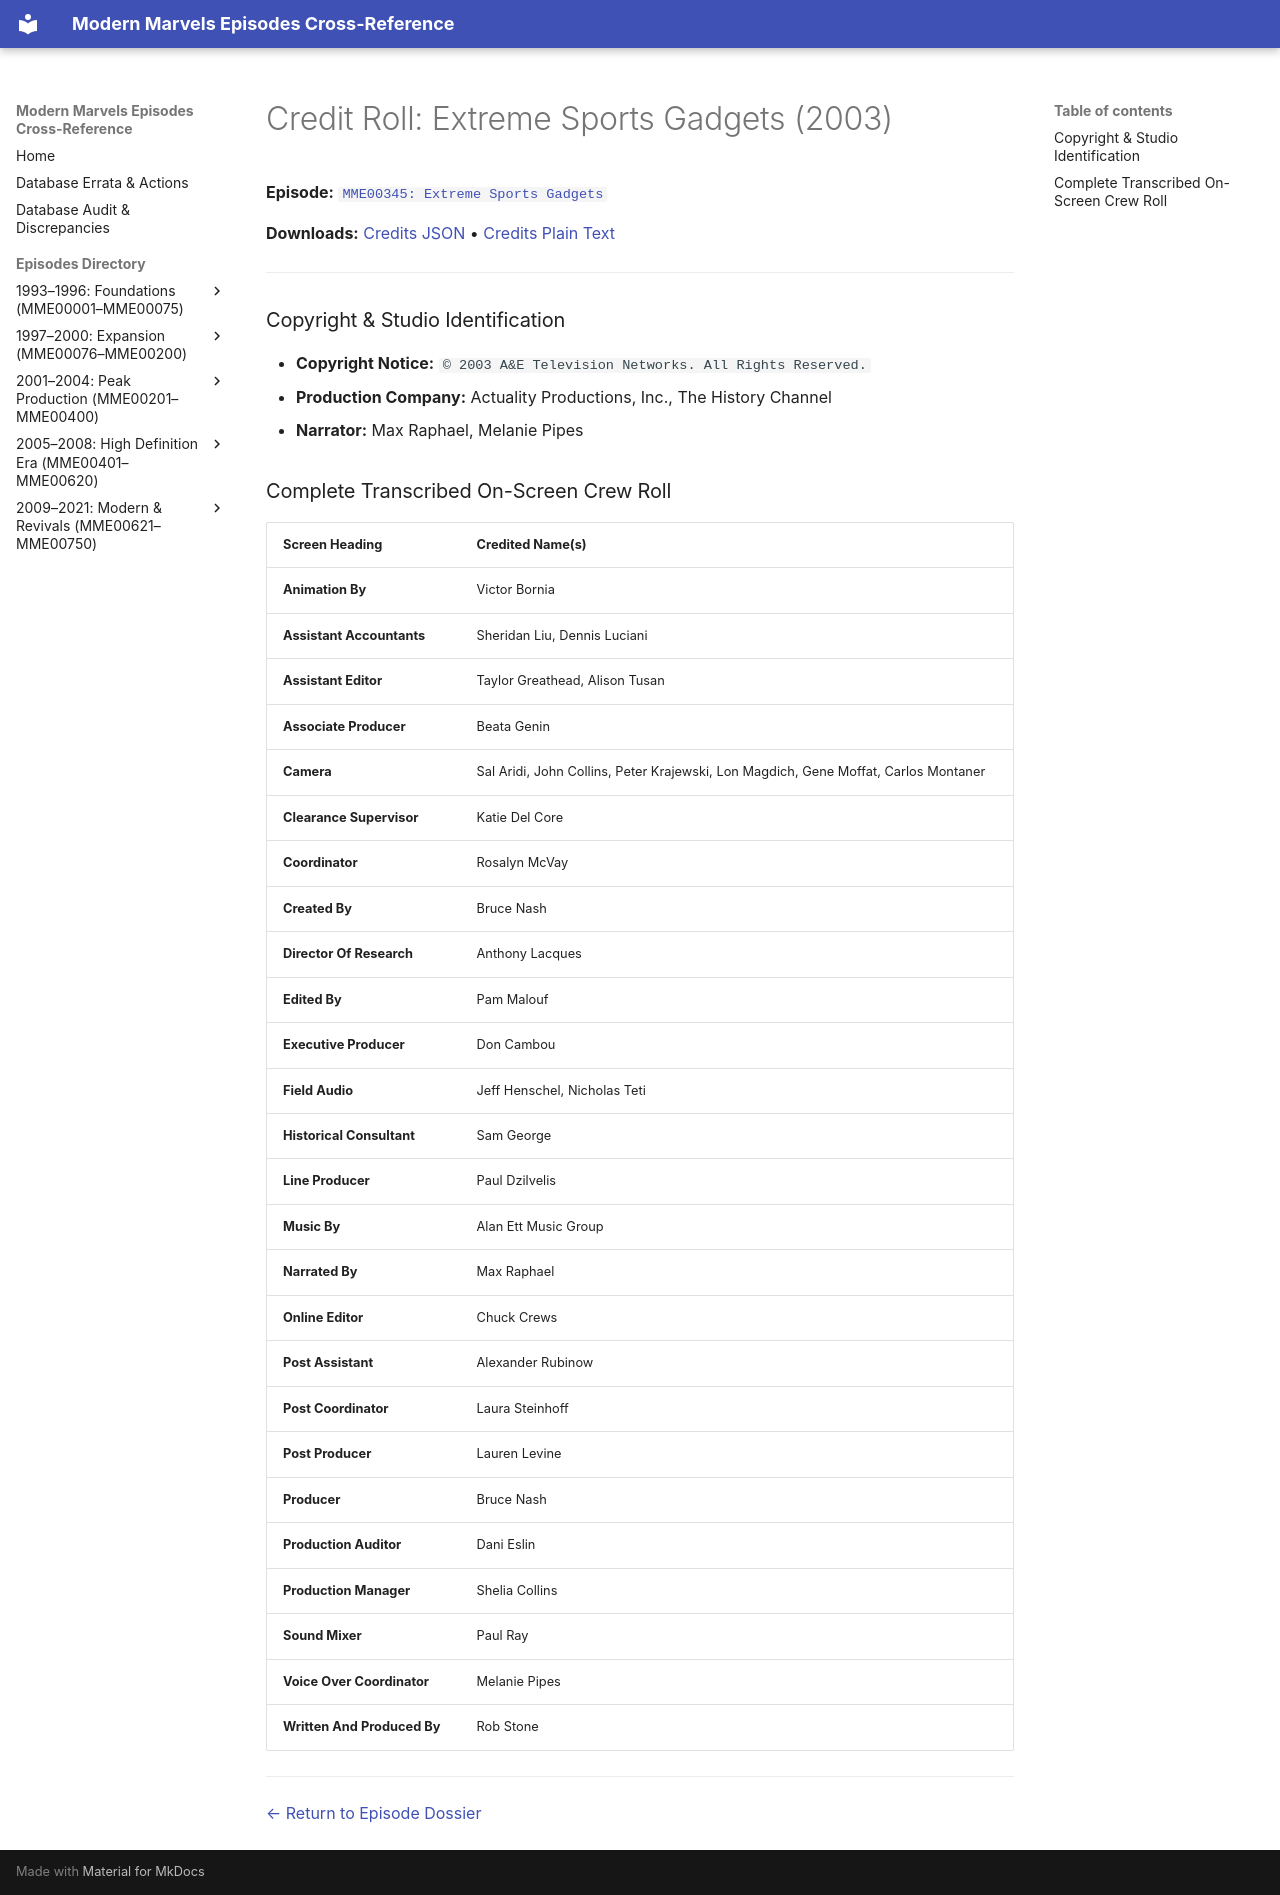

repository: ModernMarvelsFan/ModernMarvels · page: credits/MME00345-credits/index.html · generator: mkdocs

# Credit Roll: Extreme Sports Gadgets (2003)
**Episode:** [`MME00345: Extreme Sports Gadgets`](../episodes/MME00345.md)

**Downloads:** [Credits JSON](json/MME00345-credits.json) • [Credits Plain Text](txt/MME00345-credits.txt)

---

### Copyright & Studio Identification
* **Copyright Notice:** `© 2003 A&E Television Networks. All Rights Reserved.`
* **Production Company:** Actuality Productions, Inc., The History Channel
* **Narrator:** Max Raphael, Melanie Pipes

### Complete Transcribed On-Screen Crew Roll

| Screen Heading | Credited Name(s) |
| :--- | :--- |
| **Animation By** | Victor Bornia |
| **Assistant Accountants** | Sheridan Liu, Dennis Luciani |
| **Assistant Editor** | Taylor Greathead, Alison Tusan |
| **Associate Producer** | Beata Genin |
| **Camera** | Sal Aridi, John Collins, Peter Krajewski, Lon Magdich, Gene Moffat, Carlos Montaner |
| **Clearance Supervisor** | Katie Del Core |
| **Coordinator** | Rosalyn McVay |
| **Created By** | Bruce Nash |
| **Director Of Research** | Anthony Lacques |
| **Edited By** | Pam Malouf |
| **Executive Producer** | Don Cambou |
| **Field Audio** | Jeff Henschel, Nicholas Teti |
| **Historical Consultant** | Sam George |
| **Line Producer** | Paul Dzilvelis |
| **Music By** | Alan Ett Music Group |
| **Narrated By** | Max Raphael |
| **Online Editor** | Chuck Crews |
| **Post Assistant** | Alexander Rubinow |
| **Post Coordinator** | Laura Steinhoff |
| **Post Producer** | Lauren Levine |
| **Producer** | Bruce Nash |
| **Production Auditor** | Dani Eslin |
| **Production Manager** | Shelia Collins |
| **Sound Mixer** | Paul Ray |
| **Voice Over Coordinator** | Melanie Pipes |
| **Written And Produced By** | Rob Stone |

---
[← Return to Episode Dossier](../episodes/MME00345.md)
